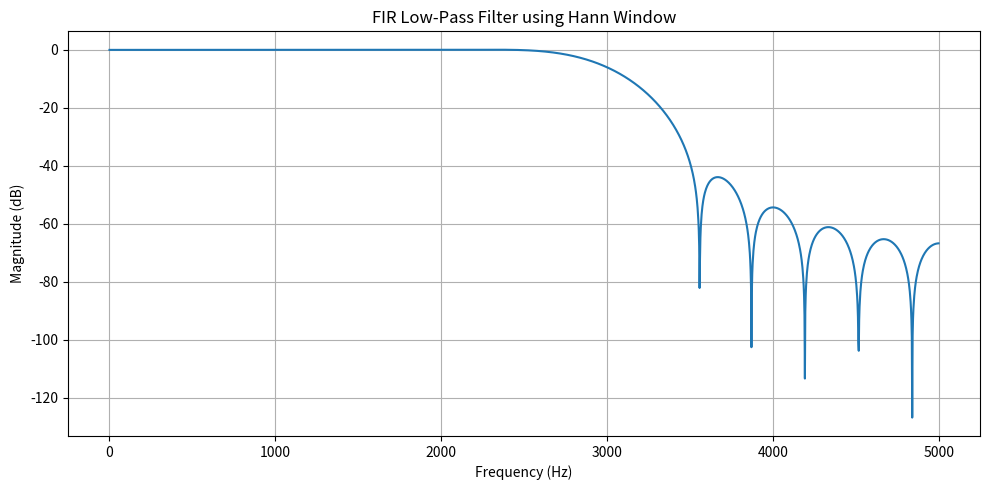
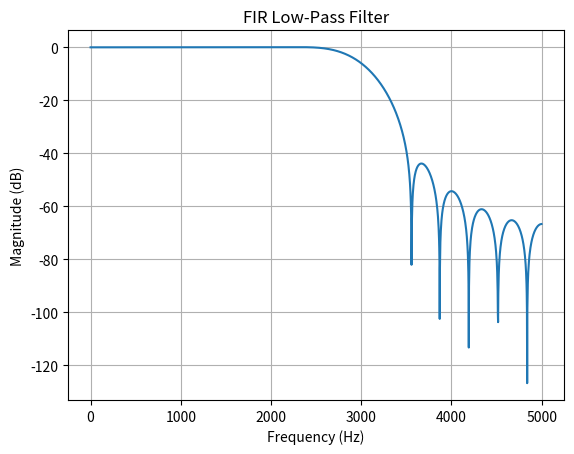
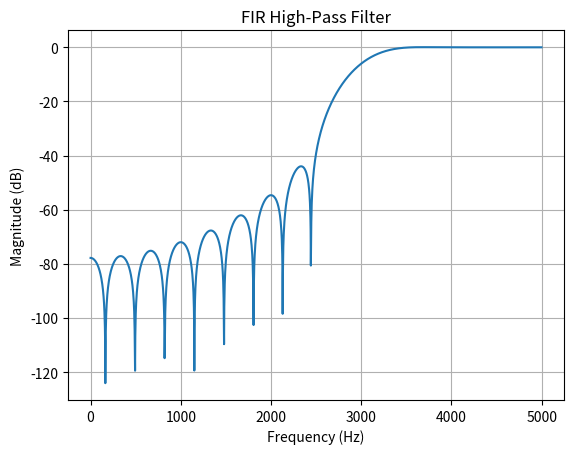
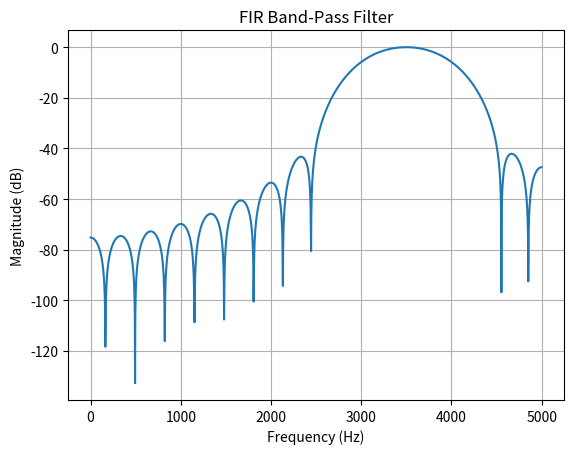
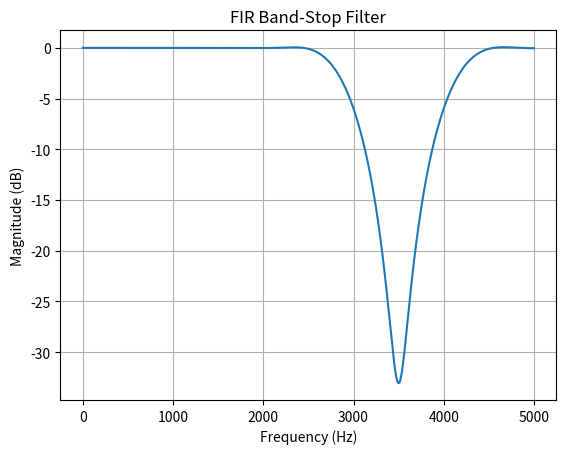

Write the Python code that produced these figures, in order.

# Experiment 6: Design FIR Filter using Windowing Method
# FIR Low-Pass Filter using Hann Window

import numpy as np
import matplotlib.pyplot as plt
from scipy.signal import firwin, freqz

# Main Code: FIR Low-Pass Filter
Fs = 10000
Fc = 3000
N = 31

b = firwin(
    numtaps=N,
    cutoff=Fc,
    window='hann',
    pass_zero='lowpass',
    fs=Fs
)

f, H = freqz(b, worN=2048, fs=Fs)
magnitude_db = 20 * np.log10(np.maximum(np.abs(H), 1e-10))

plt.figure(figsize=(10, 5))
plt.plot(f, magnitude_db)
plt.title('FIR Low-Pass Filter using Hann Window')
plt.xlabel('Frequency (Hz)')
plt.ylabel('Magnitude (dB)')
plt.grid(True)
plt.tight_layout()
plt.show()

print("FIR Filter Coefficients:")
print(b)


# 1. FIR Low-Pass Filter
b = firwin(N, 3000, window='hann', pass_zero='lowpass', fs=Fs)
f, H = freqz(b, worN=2048, fs=Fs)
plt.plot(f, 20 * np.log10(np.maximum(np.abs(H), 1e-10)))
plt.title('FIR Low-Pass Filter')
plt.xlabel('Frequency (Hz)')
plt.ylabel('Magnitude (dB)')
plt.grid(True)
plt.show()


# 2. FIR High-Pass Filter
b = firwin(N, 3000, window='hann', pass_zero='highpass', fs=Fs)
f, H = freqz(b, worN=2048, fs=Fs)
plt.plot(f, 20 * np.log10(np.maximum(np.abs(H), 1e-10)))
plt.title('FIR High-Pass Filter')
plt.xlabel('Frequency (Hz)')
plt.ylabel('Magnitude (dB)')
plt.grid(True)
plt.show()


# 3. FIR Band-Pass Filter
b = firwin(N, [3000, 4000], window='hann',
           pass_zero='bandpass', fs=Fs)
f, H = freqz(b, worN=2048, fs=Fs)
plt.plot(f, 20 * np.log10(np.maximum(np.abs(H), 1e-10)))
plt.title('FIR Band-Pass Filter')
plt.xlabel('Frequency (Hz)')
plt.ylabel('Magnitude (dB)')
plt.grid(True)
plt.show()


# 4. FIR Band-Stop Filter
b = firwin(N, [3000, 4000], window='hann',
           pass_zero='bandstop', fs=Fs)
f, H = freqz(b, worN=2048, fs=Fs)
plt.plot(f, 20 * np.log10(np.maximum(np.abs(H), 1e-10)))
plt.title('FIR Band-Stop Filter')
plt.xlabel('Frequency (Hz)')
plt.ylabel('Magnitude (dB)')
plt.grid(True)
plt.show()
